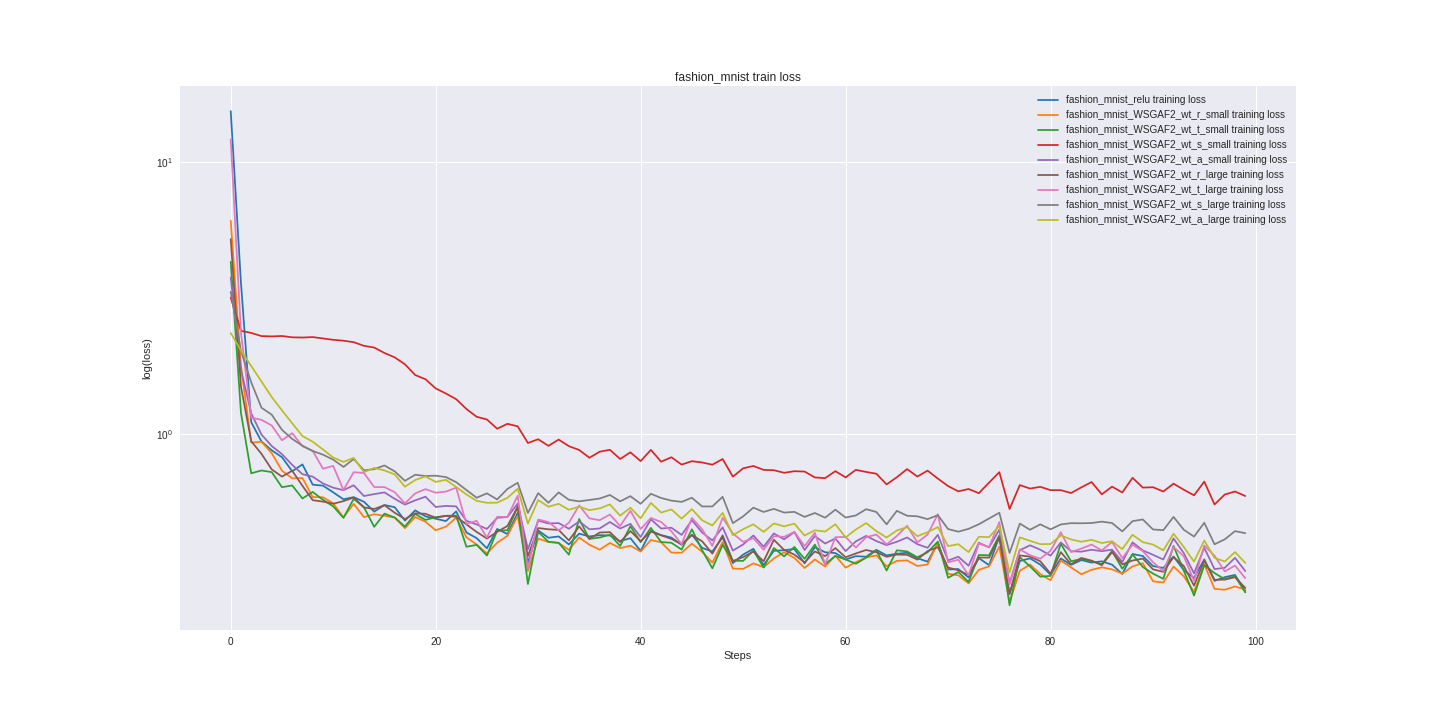

Values plotted in this chart, from the file beside it:
fashion_mnist_relu_train_loss, fashion_mnist_relu_valid_loss, fashion_mnist_WSGAF2_wt_r_small_train_lo…, fashion_mnist_WSGAF2_wt_r_small_valid_lo…, fashion_mnist_WSGAF2_wt_t_small_train_lo…, fashion_mnist_WSGAF2_wt_t_small_valid_lo…, fashion_mnist_WSGAF2_wt_s_small_train_lo…, fashion_mnist_WSGAF2_wt_s_small_valid_lo…, fashion_mnist_WSGAF2_wt_a_small_train_lo…, fashion_mnist_WSGAF2_wt_a_small_valid_lo…, fashion_mnist_WSGAF2_wt_r_large_train_lo…, fashion_mnist_WSGAF2_wt_r_large_valid_lo…, fashion_mnist_WSGAF2_wt_t_large_train_lo…, fashion_mnist_WSGAF2_wt_t_large_valid_lo…, fashion_mnist_WSGAF2_wt_s_large_train_lo…, fashion_mnist_WSGAF2_wt_s_large_valid_lo…, fashion_mnist_WSGAF2_wt_a_large_train_lo…, fashion_mnist_WSGAF2_wt_a_large_valid_lo…
15.46, 15.55, 6.1, 6.25, 4.303, 4.364, 3.173, 3.175, 3.763, 3.839, 5.216, 5.277, 12.16, 12.04, 3.333, 3.339, 2.35, 2.347
3.59, 3.466, 1.774, 1.731, 1.191, 1.124, 2.393, 2.383, 1.718, 1.723, 1.489, 1.418, 2.356, 2.209, 2.016, 1.953, 2.025, 2.017
1.102, 1.148, 0.9264, 0.9854, 0.714, 0.7767, 2.351, 2.347, 1.187, 1.247, 0.9377, 0.9719, 1.146, 1.223, 1.546, 1.605, 1.775, 1.778
0.9355, 0.9199, 0.9332, 0.8931, 0.7314, 0.7272, 2.289, 2.281, 0.9924, 0.9957, 0.8423, 0.8097, 1.124, 1.114, 1.246, 1.248, 1.557, 1.556
0.8678, 0.8014, 0.8466, 0.7849, 0.7211, 0.6735, 2.283, 2.279, 0.9001, 0.865, 0.7379, 0.7386, 1.072, 1.013, 1.174, 1.157, 1.365, 1.364
0.8187, 0.7802, 0.73, 0.7069, 0.6344, 0.6488, 2.291, 2.273, 0.84, 0.7823, 0.6943, 0.6791, 0.9448, 0.9652, 1.032, 1.032, 1.219, 1.196
0.7264, 0.7167, 0.6837, 0.6837, 0.6441, 0.6152, 2.265, 2.263, 0.7669, 0.741, 0.7293, 0.6861, 1.004, 0.971, 0.9559, 0.9462, 1.092, 1.087
0.77, 0.7139, 0.6858, 0.6397, 0.5765, 0.5869, 2.261, 2.263, 0.7085, 0.7046, 0.6419, 0.6242, 0.8982, 0.8675, 0.9023, 0.8867, 0.9793, 0.9809
0.6482, 0.6426, 0.5835, 0.595, 0.6095, 0.5844, 2.269, 2.254, 0.6938, 0.6766, 0.5683, 0.6119, 0.864, 0.852, 0.8629, 0.8544, 0.9336, 0.9219
0.643, 0.6285, 0.5826, 0.5699, 0.57, 0.5926, 2.244, 2.242, 0.6552, 0.6535, 0.5615, 0.592, 0.7426, 0.7504, 0.8364, 0.8155, 0.874, 0.8732
0.6074, 0.5917, 0.5531, 0.5504, 0.5393, 0.5255, 2.218, 2.217, 0.6318, 0.6255, 0.5515, 0.5646, 0.7602, 0.7253, 0.8017, 0.7912, 0.8162, 0.8143
0.5727, 0.5742, 0.4912, 0.5349, 0.4891, 0.5251, 2.201, 2.195, 0.6187, 0.6151, 0.5636, 0.5529, 0.6197, 0.7058, 0.7537, 0.7666, 0.7864, 0.7835
0.5831, 0.5491, 0.5508, 0.5164, 0.5747, 0.5386, 2.173, 2.162, 0.6448, 0.6055, 0.5815, 0.5455, 0.7207, 0.6795, 0.8061, 0.757, 0.8138, 0.7609
0.5608, 0.543, 0.4921, 0.5035, 0.5352, 0.5212, 2.107, 2.121, 0.5887, 0.5878, 0.5344, 0.539, 0.716, 0.6598, 0.7324, 0.7273, 0.721, 0.7357
0.5156, 0.5181, 0.5043, 0.4896, 0.4532, 0.4955, 2.077, 2.061, 0.5984, 0.5731, 0.5273, 0.5294, 0.6352, 0.6334, 0.7396, 0.7144, 0.7472, 0.7211
0.5454, 0.512, 0.4976, 0.4814, 0.5069, 0.4864, 1.983, 1.986, 0.6069, 0.5747, 0.5447, 0.5227, 0.6349, 0.6333, 0.7632, 0.7376, 0.7318, 0.7019
0.5354, 0.5017, 0.4903, 0.4749, 0.4905, 0.4851, 1.91, 1.9, 0.575, 0.5638, 0.5108, 0.5191, 0.6083, 0.6106, 0.7259, 0.6963, 0.7073, 0.6911
0.4778, 0.4936, 0.4481, 0.4638, 0.4543, 0.4895, 1.801, 1.799, 0.5475, 0.5554, 0.4841, 0.507, 0.5531, 0.5823, 0.6697, 0.693, 0.6372, 0.6689
0.5213, 0.4885, 0.4926, 0.4646, 0.5056, 0.4676, 1.645, 1.683, 0.5674, 0.539, 0.5083, 0.5028, 0.602, 0.5842, 0.7052, 0.6784, 0.6743, 0.6547
0.4954, 0.4759, 0.4733, 0.4559, 0.4806, 0.4924, 1.587, 1.573, 0.5853, 0.5378, 0.5064, 0.4979, 0.6242, 0.596, 0.6978, 0.6615, 0.6953, 0.6518
0.4854, 0.4761, 0.4403, 0.4491, 0.4915, 0.4793, 1.468, 1.462, 0.5364, 0.5248, 0.4898, 0.4879, 0.6054, 0.5778, 0.6995, 0.6692, 0.6637, 0.6349
0.4759, 0.4699, 0.4537, 0.4414, 0.4979, 0.465, 1.405, 1.375, 0.5414, 0.5197, 0.4972, 0.4849, 0.6112, 0.5664, 0.6916, 0.6533, 0.6755, 0.6226
0.5166, 0.4644, 0.4898, 0.4373, 0.4984, 0.4758, 1.34, 1.319, 0.539, 0.5257, 0.4935, 0.485, 0.6322, 0.5527, 0.6623, 0.6414, 0.6354, 0.6157
0.432, 0.4608, 0.4145, 0.4337, 0.3827, 0.4374, 1.232, 1.239, 0.4771, 0.5098, 0.4626, 0.4743, 0.4644, 0.5359, 0.6195, 0.6392, 0.5969, 0.6079
0.4117, 0.4611, 0.3902, 0.4307, 0.3889, 0.4372, 1.154, 1.186, 0.4624, 0.5092, 0.4339, 0.4771, 0.4769, 0.5595, 0.5802, 0.6338, 0.5648, 0.6012
0.3777, 0.453, 0.3612, 0.4254, 0.3552, 0.4371, 1.128, 1.133, 0.4453, 0.4981, 0.4103, 0.4633, 0.4138, 0.5431, 0.6022, 0.6392, 0.5559, 0.5911
0.4451, 0.4475, 0.3958, 0.4217, 0.4391, 0.4366, 1.042, 1.087, 0.4891, 0.5014, 0.4341, 0.4689, 0.4935, 0.5115, 0.5718, 0.6231, 0.5564, 0.5865
0.4263, 0.442, 0.4198, 0.4199, 0.4402, 0.4368, 1.087, 1.047, 0.4926, 0.4884, 0.4566, 0.4594, 0.4928, 0.5177, 0.6252, 0.6186, 0.5796, 0.576
0.5104, 0.4478, 0.4972, 0.4233, 0.5372, 0.445, 1.064, 1.011, 0.5519, 0.4869, 0.5368, 0.4653, 0.59, 0.5366, 0.659, 0.6046, 0.6263, 0.5692
0.3347, 0.4356, 0.3116, 0.4148, 0.2789, 0.4264, 0.9235, 1.003, 0.3745, 0.4812, 0.3539, 0.4537, 0.3176, 0.505, 0.5099, 0.6146, 0.466, 0.5631
0.4397, 0.4317, 0.4101, 0.406, 0.4343, 0.4228, 0.9533, 0.9617, 0.4778, 0.4753, 0.4485, 0.4467, 0.4822, 0.4964, 0.6034, 0.6043, 0.5689, 0.5569
0.4131, 0.4293, 0.3983, 0.4043, 0.3992, 0.4272, 0.9013, 0.9326, 0.4663, 0.4732, 0.4439, 0.4505, 0.4725, 0.5088, 0.5561, 0.5926, 0.5376, 0.5525
0.4177, 0.4238, 0.3951, 0.4019, 0.3958, 0.4244, 0.9506, 0.9217, 0.4679, 0.4661, 0.4414, 0.4485, 0.4403, 0.5014, 0.6071, 0.5996, 0.5509, 0.5473
0.3904, 0.421, 0.3728, 0.4009, 0.3578, 0.4227, 0.8988, 0.8913, 0.4461, 0.4597, 0.404, 0.4374, 0.4693, 0.4849, 0.5701, 0.5815, 0.5238, 0.539
0.4277, 0.4201, 0.414, 0.3977, 0.4844, 0.4336, 0.8705, 0.889, 0.4747, 0.4653, 0.4548, 0.4475, 0.5438, 0.5004, 0.5626, 0.5832, 0.5382, 0.5441
0.4177, 0.424, 0.3892, 0.3934, 0.4092, 0.4161, 0.8146, 0.8517, 0.4438, 0.4565, 0.4089, 0.4341, 0.487, 0.4903, 0.5694, 0.5802, 0.5222, 0.5335
0.4221, 0.4138, 0.3732, 0.3884, 0.4139, 0.4196, 0.8576, 0.8462, 0.447, 0.4592, 0.4319, 0.4329, 0.4795, 0.5083, 0.5764, 0.5724, 0.53, 0.531
0.4212, 0.4092, 0.3952, 0.3896, 0.424, 0.423, 0.8717, 0.8277, 0.4721, 0.4502, 0.4333, 0.4248, 0.5031, 0.4749, 0.5939, 0.5698, 0.5483, 0.5207
0.4013, 0.4088, 0.3782, 0.3867, 0.3852, 0.4029, 0.8062, 0.8163, 0.4468, 0.4431, 0.3982, 0.4199, 0.4566, 0.4858, 0.5626, 0.5739, 0.4981, 0.5128
0.4116, 0.4082, 0.3859, 0.3849, 0.4555, 0.4143, 0.8532, 0.8072, 0.4647, 0.4451, 0.4373, 0.4195, 0.5193, 0.495, 0.5881, 0.5678, 0.5332, 0.5124
0.3694, 0.4059, 0.3673, 0.3822, 0.3976, 0.4099, 0.7918, 0.7979, 0.4156, 0.4385, 0.4014, 0.4147, 0.4448, 0.472, 0.5512, 0.5718, 0.487, 0.5054
0.4379, 0.4032, 0.4052, 0.3801, 0.4491, 0.4184, 0.8711, 0.7944, 0.4831, 0.4411, 0.4354, 0.4171, 0.4886, 0.4593, 0.5999, 0.5495, 0.5557, 0.506
0.4226, 0.4031, 0.3973, 0.3804, 0.3982, 0.3945, 0.7879, 0.7778, 0.4468, 0.4331, 0.4216, 0.4103, 0.4723, 0.4557, 0.579, 0.5491, 0.5116, 0.4974
0.4135, 0.3997, 0.3643, 0.3757, 0.3959, 0.4107, 0.8183, 0.771, 0.4498, 0.4317, 0.4092, 0.4109, 0.4364, 0.4736, 0.5662, 0.5568, 0.5253, 0.5001
0.3892, 0.397, 0.3636, 0.3762, 0.3736, 0.4246, 0.7687, 0.7705, 0.4231, 0.4354, 0.3909, 0.4115, 0.3911, 0.4564, 0.5602, 0.5566, 0.4859, 0.4941
0.4244, 0.3969, 0.3928, 0.3761, 0.4438, 0.4, 0.7912, 0.7625, 0.4793, 0.4337, 0.4221, 0.4036, 0.4888, 0.4676, 0.5803, 0.5513, 0.5268, 0.4925
0.3791, 0.3973, 0.3668, 0.3803, 0.3716, 0.4143, 0.7828, 0.7535, 0.432, 0.4338, 0.4011, 0.4068, 0.4438, 0.4666, 0.5389, 0.532, 0.4793, 0.4835
0.3675, 0.3948, 0.3342, 0.378, 0.3185, 0.4003, 0.768, 0.7454, 0.4036, 0.4309, 0.3608, 0.3986, 0.3854, 0.4621, 0.5389, 0.5443, 0.4585, 0.4823
0.4146, 0.3881, 0.3987, 0.3708, 0.3888, 0.3811, 0.8061, 0.7435, 0.4513, 0.4213, 0.4216, 0.4026, 0.4896, 0.4531, 0.585, 0.5365, 0.5102, 0.4768
0.3331, 0.3882, 0.3179, 0.3646, 0.3397, 0.3805, 0.6936, 0.733, 0.3706, 0.4212, 0.3389, 0.3984, 0.4282, 0.458, 0.4677, 0.5329, 0.4223, 0.473
0.3581, 0.3871, 0.3172, 0.3634, 0.3395, 0.3817, 0.7449, 0.7291, 0.3901, 0.4217, 0.3503, 0.3944, 0.3991, 0.4556, 0.4952, 0.525, 0.4443, 0.4718
0.3761, 0.3845, 0.3324, 0.3643, 0.3706, 0.3749, 0.7598, 0.7257, 0.4212, 0.4151, 0.3674, 0.3956, 0.4115, 0.4405, 0.5335, 0.5193, 0.4631, 0.4705
0.3274, 0.388, 0.3217, 0.3722, 0.3209, 0.387, 0.7351, 0.7161, 0.3829, 0.4208, 0.3382, 0.3908, 0.3732, 0.4514, 0.5142, 0.5373, 0.4342, 0.4635
0.3698, 0.3881, 0.3465, 0.3666, 0.3787, 0.3835, 0.7329, 0.7204, 0.4284, 0.425, 0.406, 0.4, 0.4185, 0.4475, 0.528, 0.5187, 0.4663, 0.474
0.3716, 0.3862, 0.3653, 0.3612, 0.3526, 0.3797, 0.717, 0.7089, 0.4075, 0.4196, 0.3725, 0.3915, 0.4163, 0.4534, 0.5115, 0.5155, 0.4552, 0.4655
0.3754, 0.3766, 0.3481, 0.3588, 0.3822, 0.3897, 0.7268, 0.7092, 0.4334, 0.4208, 0.358, 0.3932, 0.4341, 0.4476, 0.5145, 0.5095, 0.4656, 0.4667
0.3324, 0.3799, 0.3196, 0.3577, 0.3455, 0.4228, 0.7247, 0.723, 0.3722, 0.4181, 0.335, 0.3897, 0.3849, 0.4631, 0.4932, 0.5214, 0.4208, 0.4613
0.3812, 0.3768, 0.3435, 0.3541, 0.3898, 0.3791, 0.6895, 0.696, 0.4194, 0.4052, 0.3676, 0.3798, 0.4309, 0.4282, 0.5098, 0.506, 0.4402, 0.4514
0.3653, 0.376, 0.3235, 0.3547, 0.3304, 0.3697, 0.6853, 0.6947, 0.3933, 0.4012, 0.3535, 0.3812, 0.3295, 0.4195, 0.4898, 0.5096, 0.4353, 0.4499
0.3627, 0.3768, 0.355, 0.3551, 0.3537, 0.3773, 0.727, 0.6897, 0.4107, 0.4079, 0.3783, 0.382, 0.415, 0.4364, 0.5244, 0.5023, 0.4631, 0.4502
... 40 more rows
